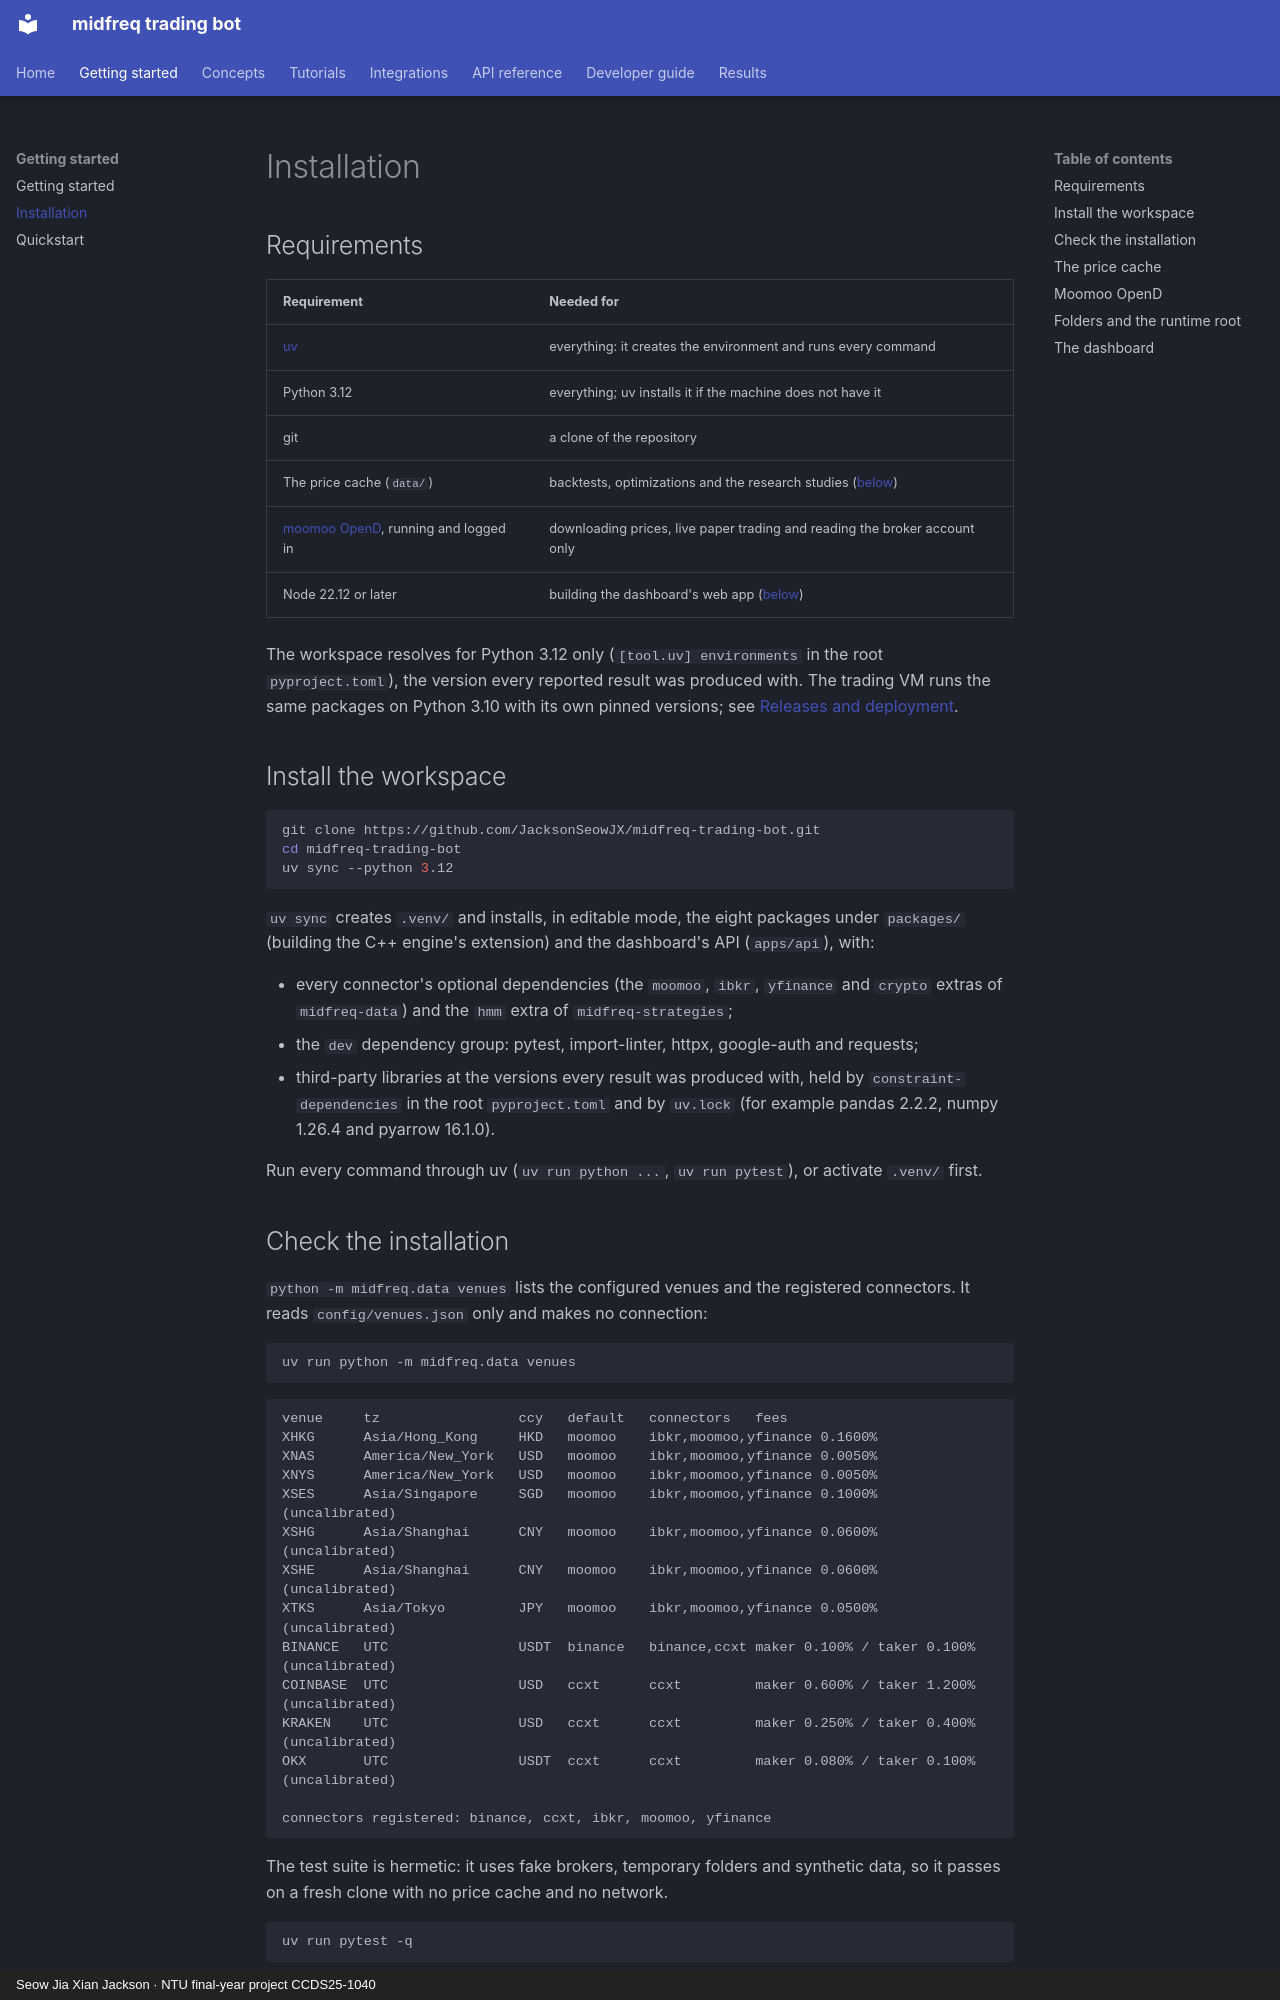

repository: JacksonSeowJX/midfreq-trading-bot · page: getting_started/installation/index.html · generator: mkdocs · copyright: Seow Jia Xian Jackson · NTU final-year project CCDS25-1040

# Installation

## Requirements

| Requirement | Needed for |
|---|---|
| [uv](https://docs.astral.sh/uv/) | everything: it creates the environment and runs every command |
| Python 3.12 | everything; uv installs it if the machine does not have it |
| git | a clone of the repository |
| The price cache (`data/`) | backtests, optimizations and the research studies ([below](#the-price-cache)) |
| [moomoo OpenD](../integrations/moomoo.md), running and logged in | downloading prices, live paper trading and reading the broker account only |
| Node 22.12 or later | building the dashboard's web app ([below](#the-dashboard)) |

The workspace resolves for Python 3.12 only (`[tool.uv] environments` in the root
`pyproject.toml`), the version every reported result was produced with. The trading VM runs
the same packages on Python 3.10 with its own pinned versions; see
[Releases and deployment](../developer_guide/releases_and_deployment.md).

## Install the workspace

```bash
git clone https://github.com/JacksonSeowJX/midfreq-trading-bot.git
cd midfreq-trading-bot
uv sync --python 3.12
```

`uv sync` creates `.venv/` and installs, in editable mode, the eight packages under `packages/`
(building the C++ engine's extension) and the dashboard's API (`apps/api`), with:

- every connector's optional dependencies (the `moomoo`, `ibkr`, `yfinance` and `crypto`
  extras of `midfreq-data`) and the `hmm` extra of `midfreq-strategies`;
- the `dev` dependency group: pytest, import-linter, httpx, google-auth and requests;
- third-party libraries at the versions every result was produced with, held by
  `constraint-dependencies` in the root `pyproject.toml` and by `uv.lock` (for example pandas
  2.2.2, numpy 1.26.4 and pyarrow 16.1.0).

Run every command through uv (`uv run python ...`, `uv run pytest`), or activate `.venv/`
first.

## Check the installation

`python -m midfreq.data venues` lists the configured venues and the registered connectors. It
reads `config/venues.json` only and makes no connection:

```bash
uv run python -m midfreq.data venues
```

```text
venue     tz                 ccy   default   connectors   fees
XHKG      Asia/Hong_Kong     HKD   moomoo    ibkr,moomoo,yfinance 0.1600%
XNAS      America/New_York   USD   moomoo    ibkr,moomoo,yfinance 0.0050%
XNYS      America/New_York   USD   moomoo    ibkr,moomoo,yfinance 0.0050%
XSES      Asia/Singapore     SGD   moomoo    ibkr,moomoo,yfinance 0.1000% (uncalibrated)
XSHG      Asia/Shanghai      CNY   moomoo    ibkr,moomoo,yfinance 0.0600% (uncalibrated)
XSHE      Asia/Shanghai      CNY   moomoo    ibkr,moomoo,yfinance 0.0600% (uncalibrated)
XTKS      Asia/Tokyo         JPY   moomoo    ibkr,moomoo,yfinance 0.0500% (uncalibrated)
BINANCE   UTC                USDT  binance   binance,ccxt maker 0.100% / taker 0.100% (uncalibrated)
COINBASE  UTC                USD   ccxt      ccxt         maker 0.600% / taker 1.200% (uncalibrated)
KRAKEN    UTC                USD   ccxt      ccxt         maker 0.250% / taker 0.400% (uncalibrated)
OKX       UTC                USDT  ccxt      ccxt         maker 0.080% / taker 0.100% (uncalibrated)

connectors registered: binance, ccxt, ibkr, moomoo, yfinance
```

The test suite is hermetic: it uses fake brokers, temporary folders and synthetic data, so it
passes on a fresh clone with no price cache and no network.

```bash
uv run pytest -q
```
